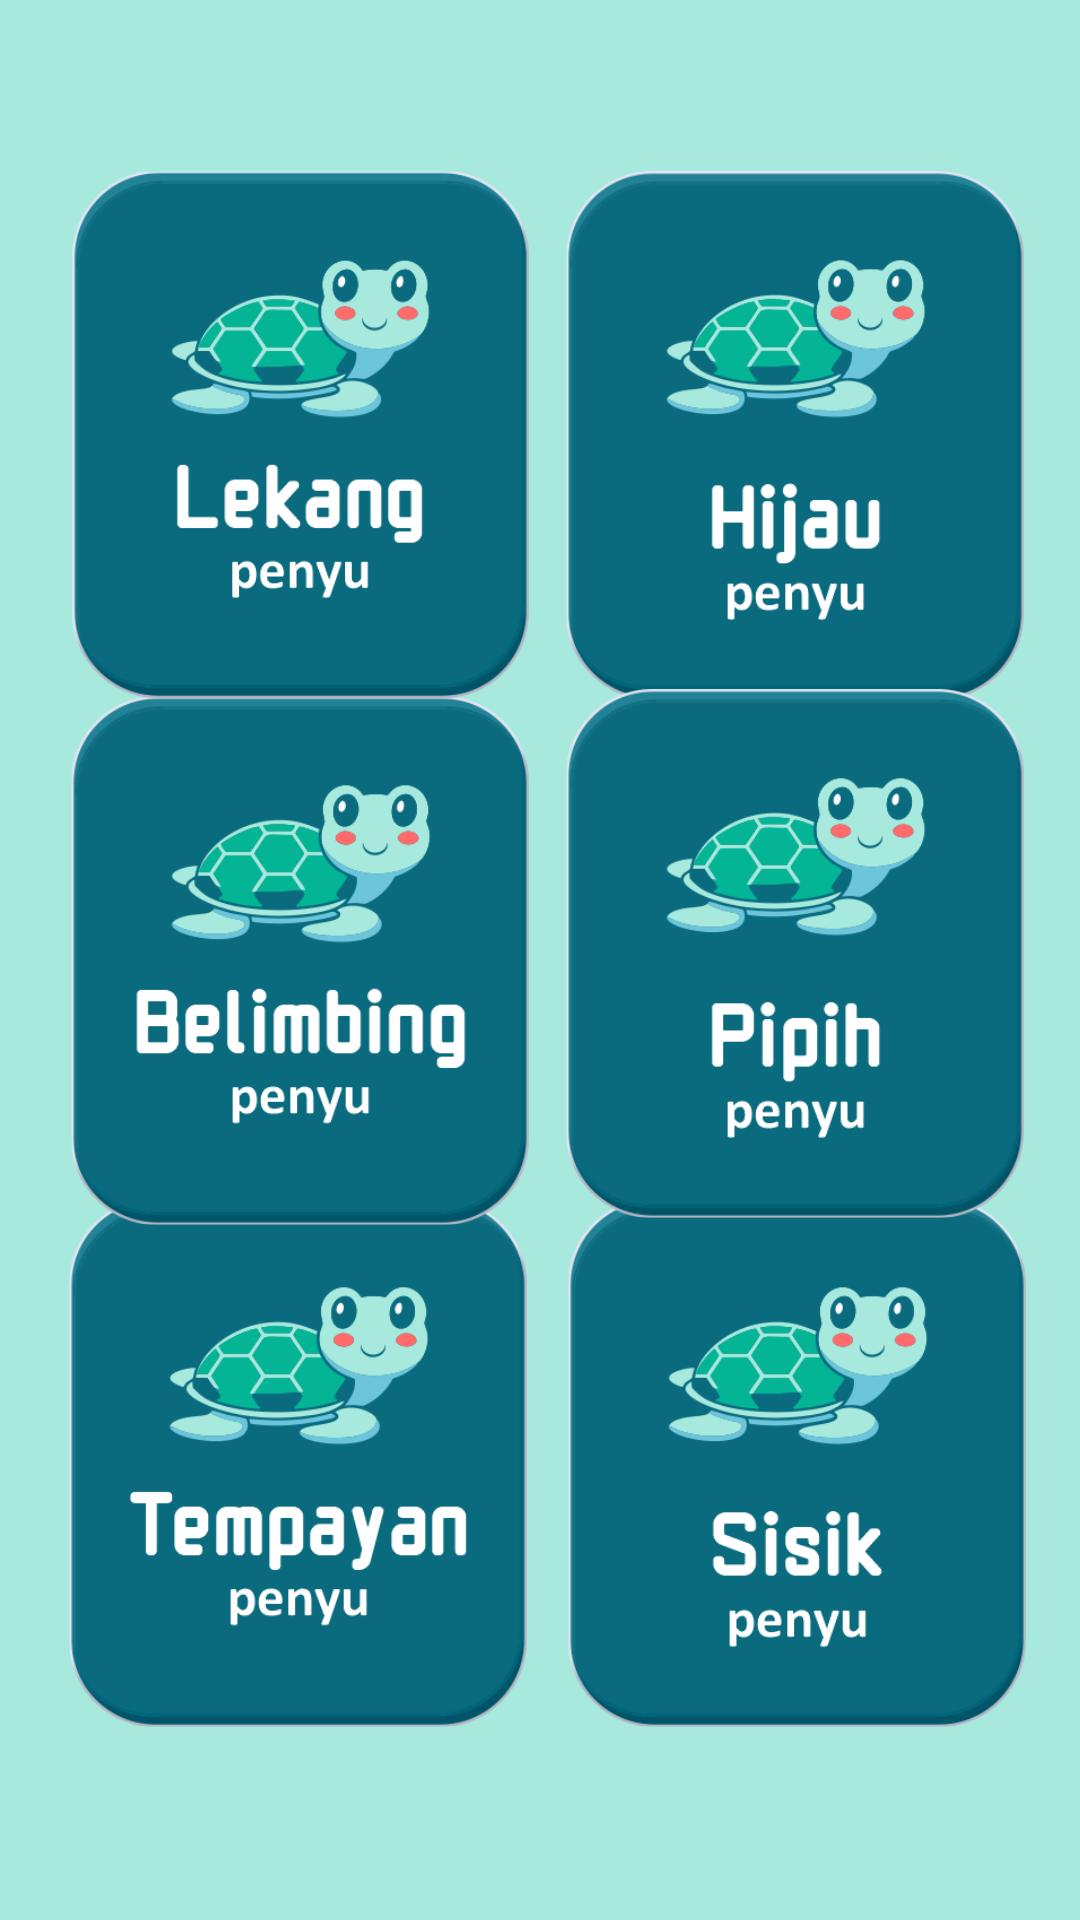

This screen was rendered from an Android layout file. Write that file and the resources it references.
<!-- AndroidManifest.xml: application theme Theme.CAPSTONE -->
<!-- res/layout/activity_types_bahasa.xml -->
<?xml version="1.0" encoding="utf-8"?>
<androidx.constraintlayout.widget.ConstraintLayout xmlns:android="http://schemas.android.com/apk/res/android"
    xmlns:app="http://schemas.android.com/apk/res-auto"
    xmlns:tools="http://schemas.android.com/tools"
    android:layout_width="match_parent"
    android:layout_height="match_parent"
    android:background="@color/sea"
    tools:context=".TypesMenu">

    <ImageView
        android:id="@+id/btn_types6"
        android:layout_width="153dp"
        android:layout_height="178dp"
        android:layout_marginStart="35dp"
        android:layout_marginEnd="3dp"
        app:layout_constraintBottom_toBottomOf="parent"
        app:layout_constraintEnd_toEndOf="parent"
        app:layout_constraintHorizontal_bias="0.909"
        app:layout_constraintStart_toStartOf="parent"
        app:layout_constraintTop_toTopOf="parent"
        app:layout_constraintVertical_bias="0.121"
        app:srcCompat="@drawable/btntypesgreen2"
        tools:ignore="MissingConstraints" />

    <ImageView
        android:id="@+id/btn_types2"
        android:layout_width="153dp"
        android:layout_height="178dp"
        android:layout_marginStart="35dp"
        android:layout_marginEnd="3dp"
        app:layout_constraintBottom_toBottomOf="parent"
        app:layout_constraintEnd_toEndOf="parent"
        app:layout_constraintHorizontal_bias="0.913"
        app:layout_constraintStart_toStartOf="parent"
        app:layout_constraintTop_toTopOf="parent"
        app:layout_constraintVertical_bias="0.862"
        app:srcCompat="@drawable/btntypessisik2"
        tools:ignore="MissingConstraints" />

    <ImageView
        android:id="@+id/btn_types1"
        android:layout_width="153dp"
        android:layout_height="178dp"
        android:layout_marginStart="3dp"
        android:layout_marginEnd="35dp"
        app:layout_constraintBottom_toBottomOf="parent"
        app:layout_constraintEnd_toEndOf="parent"
        app:layout_constraintHorizontal_bias="0.118"
        app:layout_constraintStart_toStartOf="parent"
        app:layout_constraintTop_toTopOf="parent"
        app:layout_constraintVertical_bias="0.862"
        app:srcCompat="@drawable/btntypestempayan2"
        tools:ignore="MissingConstraints" />

    <ImageView
        android:id="@+id/btn_types3"
        android:layout_width="153dp"
        android:layout_height="178dp"
        android:layout_marginStart="3dp"
        android:layout_marginTop="28dp"
        android:layout_marginEnd="35dp"
        app:layout_constraintBottom_toBottomOf="parent"
        app:layout_constraintEnd_toEndOf="parent"
        app:layout_constraintHorizontal_bias="0.122"
        app:layout_constraintStart_toStartOf="parent"
        app:layout_constraintTop_toTopOf="parent"
        app:layout_constraintVertical_bias="0.468"
        app:srcCompat="@drawable/btntypesbelimbing2"
        tools:ignore="MissingConstraints" />

    <ImageView
        android:id="@+id/btn_types5"
        android:layout_width="153dp"
        android:layout_height="178dp"
        android:layout_marginStart="3dp"
        android:layout_marginEnd="35dp"
        app:layout_constraintBottom_toBottomOf="parent"
        app:layout_constraintEnd_toEndOf="parent"
        app:layout_constraintHorizontal_bias="0.122"
        app:layout_constraintStart_toStartOf="parent"
        app:layout_constraintTop_toTopOf="parent"
        app:layout_constraintVertical_bias="0.121"
        app:srcCompat="@drawable/btntypeslekang2"
        tools:ignore="MissingConstraints" />

    <ImageView
        android:id="@+id/btn_types4"
        android:layout_width="153dp"
        android:layout_height="178dp"
        android:layout_marginStart="35dp"
        android:layout_marginEnd="3dp"
        app:layout_constraintBottom_toBottomOf="parent"
        app:layout_constraintEnd_toEndOf="parent"
        app:layout_constraintHorizontal_bias="0.909"
        app:layout_constraintStart_toStartOf="parent"
        app:layout_constraintTop_toTopOf="parent"
        app:layout_constraintVertical_bias="0.495"
        app:srcCompat="@drawable/btntypespipih2"
        tools:ignore="MissingConstraints" />

</androidx.constraintlayout.widget.ConstraintLayout>
<!-- resources referenced by this layout -->
<resources>
  <color name="sea">#A8E9DD</color>
  <!-- drawable btntypesbelimbing2: png bitmap (drawable, 36706 bytes) -->
  <!-- drawable btntypesgreen2: png bitmap (drawable, 36017 bytes) -->
  <!-- drawable btntypeslekang2: png bitmap (drawable, 36204 bytes) -->
  <!-- drawable btntypespipih2: png bitmap (drawable, 35779 bytes) -->
  <!-- drawable btntypessisik2: png bitmap (drawable, 36820 bytes) -->
  <!-- drawable btntypestempayan2: png bitmap (drawable, 36872 bytes) -->
  <style name="Theme.CAPSTONE" parent="Theme.MaterialComponents.DayNight.NoActionBar">
          
          <item name="colorPrimary">@color/teal_200</item>
          <item name="colorPrimaryVariant">@color/purple_700</item>
          <item name="colorOnPrimary">@color/white</item>
          
          <item name="colorSecondary">@color/teal_200</item>
          <item name="colorSecondaryVariant">@color/teal_700</item>
          <item name="colorOnSecondary">@color/black</item>
          
          <item name="android:statusBarColor" tools:targetApi="l">?attr/colorPrimaryVariant</item>
          
      </style>
  <color name="teal_200">#03B495</color>
  <color name="purple_700">#FF3700B3</color>
  <color name="white">#FFFFFFFF</color>
  <color name="teal_700">#FF018786</color>
  <color name="black">#FF000000</color>
</resources>
